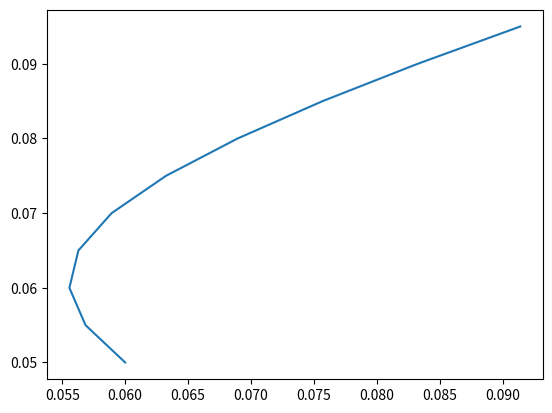

Python code for this plot:
import numpy as np
import matplotlib.pyplot as plt

sigma1 = 0.1
sigma2 = 0.06

ret1 = 0.1
ret2 = 0.05

corr12 = 0.2

w1 = np.arange(0, 1, 0.1)

ret = np.zeros( len(w1))
sig = np.zeros( len(w1))

for i in range( 0, len(w1)):
  w2 = 1.0 - w1[i]
  ret[i] = w1[i]*ret1 + w2*ret2
  sig[i] = np.sqrt( (w1[i]*sigma1)**2  + (w2*sigma2)**2 + 2*w1[i]*w2*corr12*sigma1*sigma2  )


plt.plot( sig , ret)
